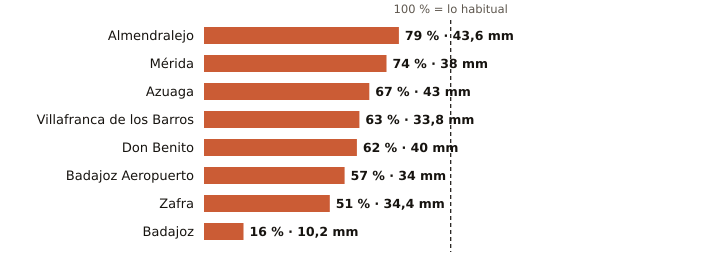

The data file committed next to this chart (first rows):
estacion, provincia, indicativo, mm_otono, referencia_mm, pct, periodo_referencia, hasta, hora
Almendralejo, Badajoz, 4436Y, 43.6, 55.5, 79, 2009-2025, 2026-10-20, 21
Mérida, Badajoz, 4410X, 38.0, 51.7, 74, 1991-2020, 2026-10-20, 21
Azuaga, Badajoz, 5473X, 43.0, 64.5, 67, 2003-2025, 2026-10-20, 21
Villafranca de los Barros, Badajoz, 4395X, 33.8, 53.9, 63, 2008-2025, 2026-10-20, 21
Don Benito, Badajoz, 4358X, 40.0, 64.9, 62, 1991-2020, 2026-10-20, 21
Badajoz Aeropuerto, Badajoz, 4452, 34.0, 59.2, 57, 1991-2020, 2026-10-20, 21
Zafra, Badajoz, 4427X, 34.4, 67.9, 51, 2003-2025, 2026-10-20, 21
Badajoz, Badajoz, 4478X, 10.2, 64.4, 16, 2002-2025, 2026-10-20, 21
